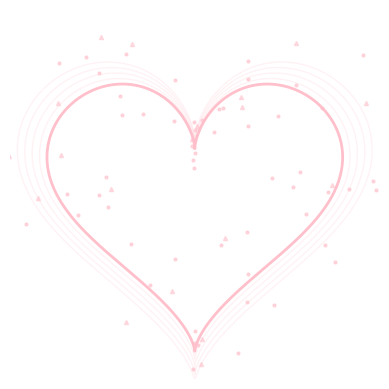

The script that saved this image:
import numpy as np
import matplotlib.pyplot as plt
from matplotlib.animation import FuncAnimation

# Function to define the heart shape
def heart_shape(t):
    x = 16 * np.sin(t) ** 3
    y = 13 * np.cos(t) - 5 * np.cos(2 * t) - 2 * np.cos(3 * t) - np.cos(4 * t)
    return x, y

# Generate particle positions around the heart
def generate_particles(n_particles):
    angles = np.random.uniform(0, 2 * np.pi, n_particles)
    radii = np.random.uniform(0.5, 1.5, n_particles)
    x = radii * 16 * np.sin(angles) ** 3
    y = radii * (13 * np.cos(angles) - 5 * np.cos(2 * angles) - 2 * np.cos(3 * angles) - np.cos(4 * angles))
    return x, y

# Generate triangle particle positions around the heart
def generate_triangle_particles(n_particles):
    angles = np.random.uniform(0, 2 * np.pi, n_particles)
    radii = np.random.uniform(0.5, 1.5, n_particles)
    x = radii * 16 * np.sin(angles) ** 3
    y = radii * (13 * np.cos(angles) - 5 * np.cos(2 * angles) - 2 * np.cos(3 * angles) - np.cos(4 * angles))
    return x, y

# Set up the figure and axis
fig, ax = plt.subplots()
ax.set_aspect('equal')
ax.set_xlim(-20, 20)
ax.set_ylim(-20, 20)
ax.axis('off')

# Initial plots
heart_line, = ax.plot([], [], color='pink', lw=2)
glow_lines = [ax.plot([], [], color='pink', lw=1, alpha=0.2)[0] for _ in range(5)]
particles, = ax.plot([], [], 'o', color='pink', alpha=0.6, markersize=2)
triangles, = ax.plot([], [], '^', color='pink', alpha=0.5, markersize=3)

# Time array for heart shape
t = np.linspace(0, 2 * np.pi, 1000)

# Particle positions
n_particles = 60
particle_x, particle_y = generate_particles(n_particles)

# Triangle particles
n_triangle_particles = 20
triangle_x, triangle_y = generate_triangle_particles(n_triangle_particles)

# Animation function
def update(frame):
    scale = 1 + 0.1 * np.sin(frame / 10)  # Pulsating effect
    x, y = heart_shape(t)
    heart_line.set_data(scale * x, scale * y)

    # Update glow effect
    for i, glow in enumerate(glow_lines):
        glow_scale = scale * (1 + i * 0.05)
        glow.set_data(glow_scale * x, glow_scale * y)

    # Update circular particle positions
    particle_offset = 0.2 * np.sin(frame / 5)
    particles.set_data(particle_x + particle_offset, particle_y + particle_offset)

    # Update triangular particle positions
    triangle_offset = 0.2 * np.cos(frame / 5)
    triangles.set_data(triangle_x + triangle_offset, triangle_y + triangle_offset)

    return [heart_line, *glow_lines, particles, triangles]

# Create the animation
anim = FuncAnimation(fig, update, frames=range(200), interval=50, blit=True)

# Display the animation
plt.show()
